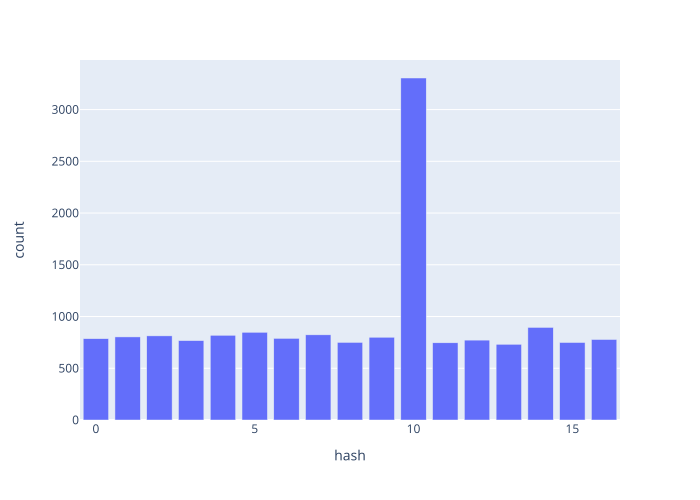

Data behind this chart, as committed beside it:
hash, count
0, 786
1, 803
2, 813
3, 767
4, 819
5, 848
6, 789
7, 823
8, 750
9, 800
10, 3305
11, 746
12, 772
13, 732
14, 895
15, 749
16, 778
